Run: headless pygame with SDL's dummy video driver; simulated clock (each Clock.tick advances the game by its frame time, no real sleeping); random seed 0; keys injected as events and as key.get_pressed() state; mouse plan: one left click at the window centre at the start of phase 2, then a move to the lower-right quarter at the start of phase 3.
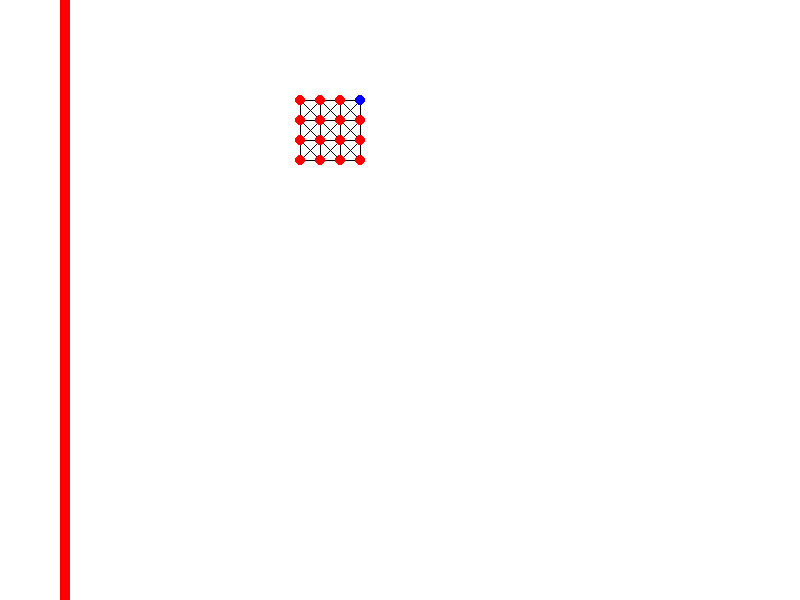
Frame 1 of 2 · flips 1–60 · no input
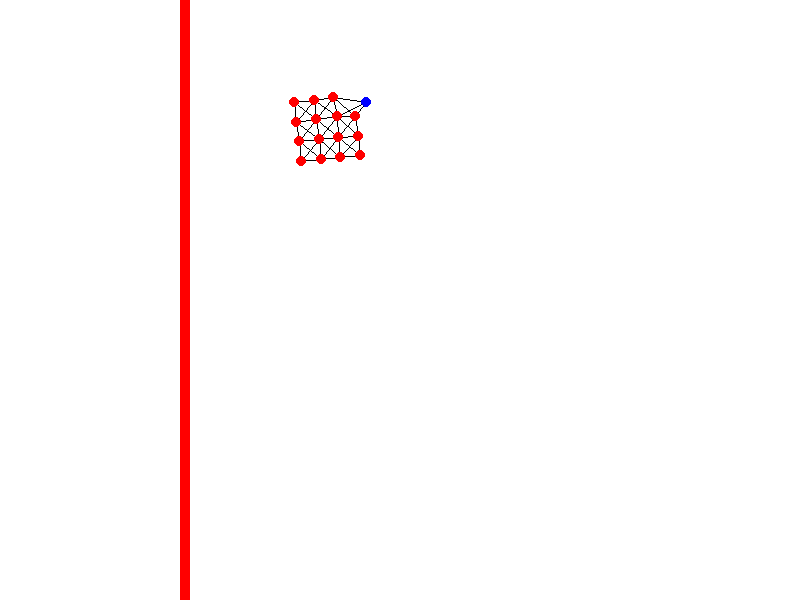
Frame 2 of 2 · flips 61–180 · clicked the window centre · tapped SPACE, RETURN · held RIGHT (→), D

The pygame program that drew these frames:

import pygame
import math
import random

# Constants
WIDTH, HEIGHT = 800, 600
FPS = 60
GRAVITY = 0
SPRING_CONSTANT = 0.3
DAMPING = 0.9
POINT_MASS = 10
MOUSE_RADIUS = 50
MOUSE_STRENGTH = 0.1

# Colors
WHITE = (255, 255, 255)
BLACK = (0, 0, 0)
RED = (255, 0, 0)
BLUE = (0,0,255)

# Pygame initialization
pygame.init()
screen = pygame.display.set_mode((WIDTH, HEIGHT))
clock = pygame.time.Clock()

class Laser:
    def __init__(self):
        self.x = 0  # Start from the left
        self.y = HEIGHT // 2
        self.speed = 1
        self.width = 10
        self.height = HEIGHT  # Full height laser

    def update(self):
        self.x += self.speed  # Move right

    def draw(self):
        pygame.draw.rect(screen, RED, (self.x, 0, self.width, HEIGHT))

    def check_collision(self, points):
        for point in points:
            if self.x <= point.x <= self.x + self.width:
                return True  # Collision detected
        return False



class Point:
    def __init__(self, x, y, mass):
        self.x = x
        self.y = y
        self.vx = 0
        self.vy = 0
        self.fixed = False
        self.mass = mass

    def update(self):
        if not self.fixed:
            self.vy += GRAVITY
            self.x += self.vx
            self.y += self.vy
            self.vx *= DAMPING
            self.vy *= DAMPING

    def draw(self):
        pygame.draw.circle(screen, RED, (int(self.x), int(self.y)), 5)
    
    def draw_blue(self):
        pygame.draw.circle(screen, BLUE, (int(self.x), int(self.y)), 5)

    def update_mass(self, mass):
        self.mass = mass

class Spring:
    def __init__(self, p1, p2, length, diagonal=False):
        self.p1 = p1
        self.p2 = p2
        self.length = length
        self.diagonal = diagonal

    def update(self):
        dx = self.p2.x - self.p1.x
        dy = self.p2.y - self.p1.y
        dist = math.hypot(dx, dy)
        force = (dist - self.length) * SPRING_CONSTANT
        angle = math.atan2(dy, dx)
        fx = math.cos(angle) * force
        fy = math.sin(angle) * force

        if not self.p1.fixed:
            self.p1.vx += fx / self.p1.mass 
            self.p1.vy += fy / self.p1.mass
        if not self.p2.fixed:
            self.p2.vx -= fx / self.p2.mass
            self.p2.vy -= fy / self.p2.mass
    
    def update_length(self, n):
        self.length = n
        return
    def draw(self):
        pygame.draw.line(screen, BLACK, (int(self.p1.x), int(self.p1.y)), (int(self.p2.x), int(self.p2.y)), 1)
    
def create_softbody_grid(x, y, cols, rows, spacing):
    points = []
    springs = []


        
    for i in range(rows):
        for j in range(cols):
            point = Point(x + j * spacing, y + i * spacing, POINT_MASS)
            points.append(point)

            if j > 0:
                springs.append(Spring(points[-1], points[-2], spacing))
            if i > 0:
                springs.append(Spring(points[-1], points[-cols - 1], spacing))
            if i > 0 and j > 0:
                springs.append(Spring(points[-1], points[-cols - 2], math.sqrt(2) * spacing, True))
                springs.append(Spring(points[-2], points[-cols - 1], math.sqrt(2) * spacing, True))

    return points, springs

# Create a softbody grid
points, springs = create_softbody_grid(300, 100, 4, 4, 20)

laser = Laser()

# Fix the top row of points
for point in points[:10]:
    point.fixed = False

# Main loop
running = True
while running:
    screen.fill(WHITE)

    for event in pygame.event.get():
        if event.type == pygame.QUIT:
            running = False

        if event.type == pygame.KEYDOWN:
                    if event.key == pygame.K_SPACE:
                        print("Spacebar pressed!")
                        springs[2].update_length(25*math.sqrt(2))    # Mouse interaction
                        points[3].update_mass(50)

                    if event.key == pygame.K_e:
                        springs[2].update_length(20)
                        points[3].update_mass(10)

    mouse_x, mouse_y = pygame.mouse.get_pos()
    left, _, _ = pygame.mouse.get_pressed()

    for point in points:
        if left:
            dx = mouse_x - point.x
            dy = mouse_y - point.y
            dist = math.hypot(dx, dy)
            if dist < MOUSE_RADIUS:
                force = (MOUSE_RADIUS - dist) / MOUSE_RADIUS * MOUSE_STRENGTH
                angle = math.atan2(dy, dx)
                point.vx += math.cos(angle) * force
                point.vy += math.sin(angle) * force

    # Update points and springs
    for spring in springs:
        spring.update()
        #if(spring.diagonal):
        #    spring.update_length(21)
        #else:
        #    spring.update_length(2*math.sqrt(2)
        spring.draw()


    for point in points:
        point.update()
        point.draw()
    points[3].draw_blue()

    laser.update()
    laser.draw()

    # Check for collision and destroy the soft body
    if laser.check_collision(points):
        points.clear()
        springs.clear()

    pygame.display.flip()
    clock.tick(FPS)

pygame.quit()
